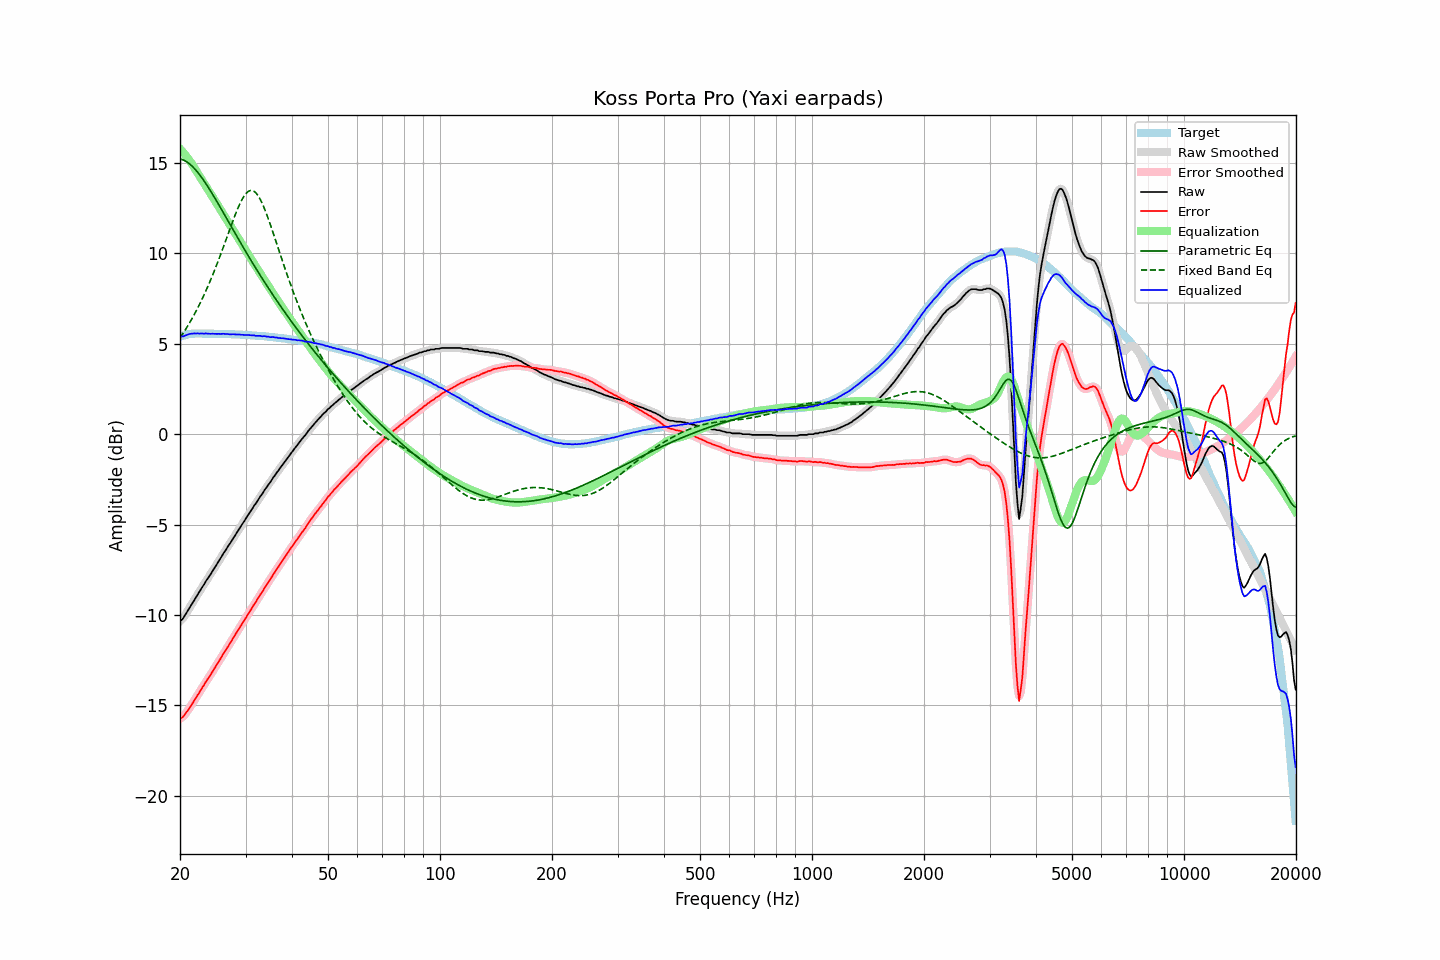

The file beside this chart, header and first rows:
frequency, raw, error, smoothed, error_smoothed, equalization, parametric_eq, fixed_band_eq, equalized_raw, equalized_smoothed, target
20.00, -10.34, -15.73, -10.35, -15.74, 15.79, 15.22, 5.32, 5.45, 5.43, 5.39
20.20, -10.28, -15.70, -10.27, -15.69, 15.69, 15.20, 5.45, 5.41, 5.42, 5.42
20.40, -10.18, -15.63, -10.16, -15.61, 15.59, 15.17, 5.59, 5.41, 5.43, 5.45
20.61, -10.03, -15.50, -10.04, -15.51, 15.48, 15.13, 5.73, 5.45, 5.44, 5.47
20.81, -9.89, -15.39, -9.89, -15.39, 15.37, 15.08, 5.87, 5.48, 5.48, 5.50
21.02, -9.74, -15.27, -9.74, -15.26, 15.25, 15.02, 6.01, 5.51, 5.51, 5.53
21.23, -9.59, -15.13, -9.59, -15.14, 15.13, 14.95, 6.16, 5.54, 5.54, 5.54
21.44, -9.45, -15.00, -9.44, -15.00, 15.00, 14.87, 6.32, 5.56, 5.56, 5.55
21.66, -9.30, -14.86, -9.30, -14.86, 14.86, 14.78, 6.48, 5.56, 5.56, 5.56
21.87, -9.15, -14.71, -9.15, -14.72, 14.72, 14.69, 6.64, 5.57, 5.57, 5.56
22.09, -9.02, -14.59, -9.01, -14.58, 14.58, 14.59, 6.81, 5.56, 5.57, 5.57
22.31, -8.86, -14.43, -8.87, -14.44, 14.44, 14.49, 6.98, 5.58, 5.57, 5.57
22.54, -8.73, -14.30, -8.72, -14.29, 14.29, 14.37, 7.15, 5.56, 5.57, 5.57
22.76, -8.58, -14.15, -8.58, -14.15, 14.15, 14.26, 7.33, 5.57, 5.57, 5.57
22.99, -8.44, -14.00, -8.44, -14.01, 14.01, 14.13, 7.52, 5.57, 5.56, 5.56
23.22, -8.31, -13.87, -8.30, -13.86, 13.87, 14.00, 7.71, 5.56, 5.57, 5.56
23.45, -8.15, -13.71, -8.16, -13.72, 13.73, 13.87, 7.90, 5.58, 5.57, 5.56
23.69, -8.02, -13.58, -8.02, -13.58, 13.59, 13.74, 8.10, 5.56, 5.56, 5.56
23.92, -7.89, -13.45, -7.89, -13.45, 13.45, 13.60, 8.31, 5.56, 5.56, 5.56
24.16, -7.76, -13.32, -7.75, -13.31, 13.31, 13.45, 8.52, 5.55, 5.55, 5.56
24.40, -7.61, -13.17, -7.61, -13.17, 13.16, 13.31, 8.73, 5.56, 5.55, 5.56
24.65, -7.47, -13.02, -7.47, -13.02, 13.02, 13.16, 8.95, 5.55, 5.55, 5.55
24.89, -7.33, -12.88, -7.33, -12.88, 12.88, 13.01, 9.18, 5.55, 5.55, 5.55
25.14, -7.19, -12.74, -7.19, -12.74, 12.73, 12.86, 9.40, 5.55, 5.55, 5.55
25.39, -7.04, -12.59, -7.04, -12.59, 12.59, 12.71, 9.64, 5.55, 5.55, 5.55
25.65, -6.90, -12.45, -6.90, -12.44, 12.44, 12.56, 9.87, 5.54, 5.55, 5.55
25.91, -6.75, -12.29, -6.75, -12.29, 12.30, 12.40, 10.11, 5.55, 5.55, 5.54
26.16, -6.60, -12.14, -6.61, -12.15, 12.16, 12.25, 10.36, 5.56, 5.55, 5.54
26.43, -6.47, -12.01, -6.47, -12.01, 12.01, 12.09, 10.60, 5.54, 5.55, 5.54
26.69, -6.33, -11.87, -6.33, -11.87, 11.87, 11.93, 10.85, 5.54, 5.54, 5.54
26.96, -6.19, -11.73, -6.20, -11.73, 11.73, 11.78, 11.09, 5.53, 5.53, 5.54
27.23, -6.06, -11.59, -6.06, -11.59, 11.58, 11.62, 11.34, 5.52, 5.53, 5.53
27.50, -5.92, -11.45, -5.92, -11.44, 11.44, 11.46, 11.58, 5.52, 5.52, 5.53
27.77, -5.77, -11.29, -5.77, -11.30, 11.30, 11.31, 11.82, 5.53, 5.52, 5.52
28.05, -5.63, -11.15, -5.63, -11.15, 11.15, 11.15, 12.06, 5.52, 5.52, 5.52
28.33, -5.50, -11.01, -5.49, -11.00, 11.01, 11.00, 12.28, 5.51, 5.52, 5.51
28.62, -5.35, -10.86, -5.35, -10.86, 10.87, 10.84, 12.50, 5.51, 5.51, 5.51
28.90, -5.21, -10.72, -5.21, -10.72, 10.72, 10.69, 12.70, 5.51, 5.51, 5.51
29.19, -5.08, -10.58, -5.08, -10.58, 10.58, 10.54, 12.88, 5.50, 5.50, 5.50
29.48, -4.94, -10.44, -4.94, -10.44, 10.44, 10.39, 13.05, 5.50, 5.49, 5.50
29.78, -4.81, -10.30, -4.80, -10.30, 10.29, 10.23, 13.19, 5.48, 5.49, 5.49
30.08, -4.66, -10.15, -4.66, -10.15, 10.15, 10.08, 13.30, 5.49, 5.49, 5.49
30.38, -4.52, -10.00, -4.53, -10.01, 10.01, 9.93, 13.39, 5.49, 5.48, 5.48
30.68, -4.39, -9.87, -4.39, -9.87, 9.87, 9.78, 13.45, 5.48, 5.48, 5.48
30.99, -4.26, -9.73, -4.25, -9.72, 9.73, 9.64, 13.48, 5.46, 5.47, 5.47
31.30, -4.12, -9.58, -4.12, -9.58, 9.58, 9.49, 13.47, 5.46, 5.46, 5.46
31.61, -3.97, -9.43, -3.99, -9.44, 9.44, 9.34, 13.43, 5.47, 5.46, 5.46
31.93, -3.86, -9.31, -3.85, -9.30, 9.30, 9.20, 13.36, 5.44, 5.45, 5.45
32.24, -3.72, -9.16, -3.71, -9.16, 9.16, 9.06, 13.26, 5.44, 5.44, 5.44
32.57, -3.58, -9.02, -3.59, -9.02, 9.02, 8.91, 13.13, 5.44, 5.43, 5.44
32.89, -3.44, -8.87, -3.45, -8.88, 8.88, 8.77, 12.98, 5.44, 5.43, 5.43
33.22, -3.33, -8.75, -3.31, -8.74, 8.74, 8.63, 12.80, 5.41, 5.43, 5.42
33.55, -3.18, -8.60, -3.18, -8.60, 8.60, 8.49, 12.59, 5.42, 5.42, 5.42
33.89, -3.04, -8.45, -3.05, -8.46, 8.46, 8.35, 12.38, 5.42, 5.41, 5.41
34.23, -2.93, -8.33, -2.92, -8.32, 8.32, 8.22, 12.14, 5.39, 5.40, 5.40
34.57, -2.79, -8.18, -2.80, -8.19, 8.18, 8.08, 11.90, 5.39, 5.39, 5.39
34.92, -2.68, -8.06, -2.67, -8.05, 8.05, 7.94, 11.65, 5.37, 5.38, 5.38
35.27, -2.54, -7.91, -2.54, -7.91, 7.91, 7.81, 11.38, 5.37, 5.37, 5.37
35.62, -2.40, -7.76, -2.41, -7.77, 7.77, 7.68, 11.12, 5.37, 5.36, 5.36
35.97, -2.29, -7.64, -2.28, -7.63, 7.63, 7.54, 10.85, 5.35, 5.35, 5.35
... 635 more rows
